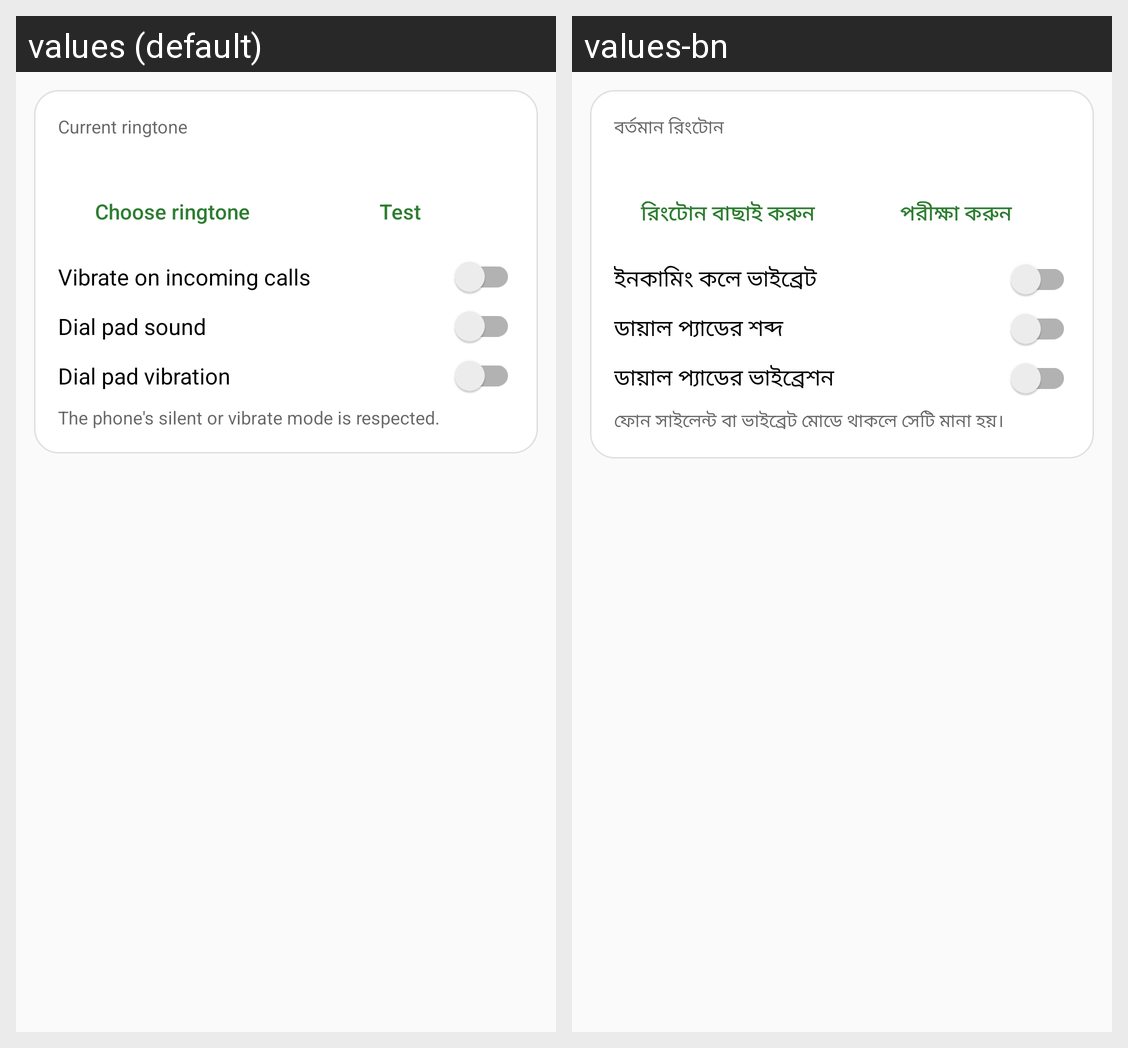

Here is an Android app screen in its default locale and in the app's own translations. Write out the translated-string differences for the strings that appear on this screen.
Android screen res/layout/settings_ringtone.xml rendered under 2 locales, left to right: values (default), values-bn. Device: Nexus 5 (rendered at 1080×1920; each locale shown at half size, 540×960, under a caption strip naming it); theme Theme.SoftDial.
Strings drawn on this screen, with the default value and each locale's value (text and hints the layout hard-codes, and strings that could not be matched under every locale, appear in the picture but are not listed):

ring_current
  values: Current ringtone
  values-bn: বর্তমান রিংটোন

ring_choose
  values: Choose ringtone
  values-bn: রিংটোন বাছাই করুন

ring_test
  values: Test
  values-bn: পরীক্ষা করুন

ring_vibrate
  values: Vibrate on incoming calls
  values-bn: ইনকামিং কলে ভাইব্রেট

key_sound
  values: Dial pad sound
  values-bn: ডায়াল প্যাডের শব্দ

key_vibrate
  values: Dial pad vibration
  values-bn: ডায়াল প্যাডের ভাইব্রেশন

ring_note
  values: The phone's silent or vibrate mode is respected.
  values-bn: ফোন সাইলেন্ট বা ভাইব্রেট মোডে থাকলে সেটি মানা হয়।
